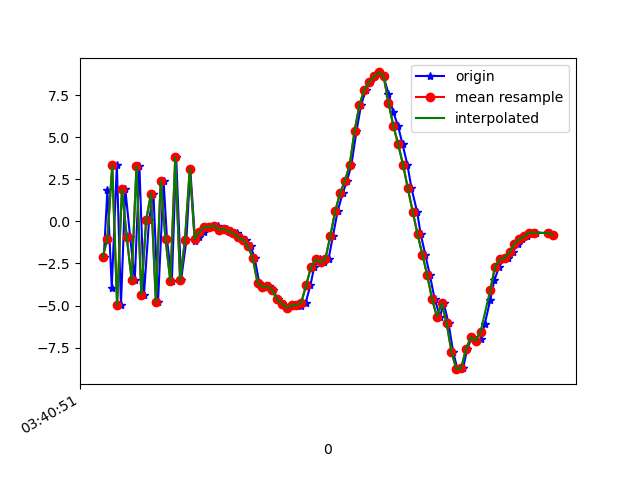

The file beside this chart, header and first rows:
1618803651125, 1499334974002447, -2.1343584, -0.31419182, -8.008173
1618803651140, 1499334993233217, 1.838, 0.7779, 9.454
1618803651158, 1499335012463987, -3.936, -0.627, -5.076
1618803651179, 1499335031694757, 3.326, 0.7981, 4.471
1618803651196, 1499335050925527, -4.949, -0.4929, 3.033
1618803651214, 1499335070156297, 1.903, 0.4098, -4.228
1618803651234, 1499335089387067, -0.9477, 0.2739, 10.31
1618803651253, 1499335108617837, -3.478, -0.2017, -6.234
1618803651272, 1499335127848607, 3.303, 1.002, 5.52
1618803651291, 1499335147079377, -4.36, -0.2197, 5.187
1618803651312, 1499335166310147, 0.07656, 0.2359, -6.202
1618803651330, 1499335185540917, 1.652, 0.8844, 10.1
1618803651349, 1499335204771687, -4.781, -0.4745, -0.857
1618803651372, 1499335224002457, 2.409, 0.7641, -1.767
1618803651386, 1499335243233227, -1.067, 0.2793, 9.943
1618803651406, 1499335262463997, -3.569, -0.3632, -5.33
1618803651424, 1499335281694767, 3.806, 0.6645, 4.438
1618803651444, 1499335300925537, -3.502, -0.3088, 8.478
1618803651466, 1499335320156307, -1.121, -0.1817, -5.966
1618803651482, 1499335339387077, 3.118, 0.5474, 9.048
1618803651502, 1499335358617847, -1.166, -0.275, 4.042
1618803651519, 1499335377848617, -0.9329, -0.3589, 2.85
1618803651539, 1499335397079387, -0.6398, -0.08047, 3.001
1618803651559, 1499335416310157, -0.3563, -0.06197, 3.202
1618803651577, 1499335435540927, -0.3139, -7.801056E-4, 3.285
1618803651598, 1499335454771697, -0.2624, -0.0376, 3.177
1618803651616, 1499335474002467, -0.4827, -0.06595, 3.308
1618803651634, 1499335493233237, -0.4574, 0.161, 3.24
1618803651651, 1499335512464007, -0.5728, 0.2566, 3.213
1618803651674, 1499335531694777, -0.7038, 0.3082, 3.258
1618803651690, 1499335550925547, -0.9477, 0.4875, 3.189
1618803651711, 1499335570156317, -1.086, 0.6966, 3.293
1618803651731, 1499335589387087, -1.464, 0.9028, 3.39
1618803651748, 1499335608617857, -2.201, 1.229, 3.572
1618803651767, 1499335627848627, -3.662, 1.526, 2.835
1618803651787, 1499335647079397, -3.884, 2.378, 3.539
1618803651805, 1499335666310167, -3.837, 2.972, 3.564
1618803651824, 1499335685540937, -4.09, 3.205, 3.749
1618803651843, 1499335704771707, -4.627, 3.435, 3.339
1618803651862, 1499335724002477, -4.881, 3.671, 2.675
1618803651882, 1499335743233247, -5.133, 3.652, 1.89
1618803651900, 1499335762464017, -4.976, 3.488, 1.529
1618803651920, 1499335781694787, -4.936, 2.566, 1.409
1618803651939, 1499335800925557, -5.024, 1.19, 1.463
1618803651958, 1499335820156327, -4.829, 0.4294, 1.82
1618803651978, 1499335839387097, -3.8, -0.06785, 1.755
1618803651993, 1499335858617867, -2.733, -0.8904, 1.573
1618803652016, 1499335877848637, -2.25, -1.963, 1.107
1618803652033, 1499335897079407, -2.439, -3.683, 1.551
1618803652053, 1499335916310177, -2.21, -5.594, 1.998
1618803652071, 1499335935540947, -0.8655, -6.749, 2.143
1618803652090, 1499335954771717, 0.5889, -7.742, 2.041
1618803652111, 1499335974002487, 1.661, -8.985, 2.06
1618803652129, 1499335993233257, 2.397, -10.1, 2.525
1618803652147, 1499336012464027, 3.351, -9.625, 3.666
1618803652168, 1499336031694797, 5.356, -9.592, 3.128
1618803652187, 1499336050925567, 6.9, -9.453, 2.478
1618803652207, 1499336070156337, 7.815, -8.62, 2.348
1618803652224, 1499336089387107, 8.26, -7.881, 2.703
1618803652244, 1499336108617877, 8.606, -6.836, 2.477
1618803652261, 1499336127848647, 8.844, -5.927, 1.83
... 36 more rows
